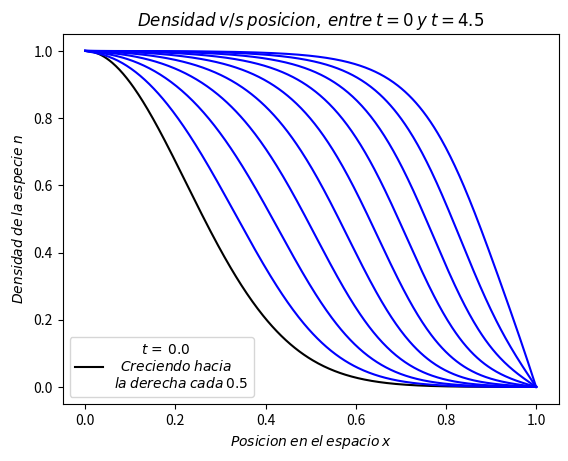

Source code (Python):
import numpy as np
import matplotlib.pyplot as plt

u = 1.5
y = 0.001

nt0 = 1
nt1 = 0

Pasos = 500
tTotal = 5
xTotal = 1

dt = tTotal / Pasos
h = xTotal / Pasos

r = (y * dt) / (2 * h ** 2)

n = []
nTotal = []

B = np.zeros(Pasos)
a = np.zeros(Pasos)
b = np.zeros(Pasos)

for i in range(Pasos):
    x = i * h
    n.append(np.exp(- x ** 2 / 0.1))
n[0] = nt0
n[-1] = nt1

N=1
while N < Pasos:
    #ActualizaCoeficientes()
    for j in range(1, Pasos - 1):
        B[j] = (r * n[j+1] + (1-2*r) * n[j] +
                r * n[j-1] + n[j] * dt * u * (1 - n[j]))
    Ao = (1 + 2 * r)
    A = -1 * r
    a[0] = 0
    b[0] = nt0  
    for i in range(1, Pasos):
        a[i] = -A / (Ao + A*a[i-1])
        b[i] = (B[i] - A*b[i-1]) / (A*a[i-1] + Ao)
    #avanza_paso_temporal()
    nGuarda = []
    for j in range(len(n)):
        nGuarda.append(n[j])
    nTotal.append(nGuarda)
    n[0] = nt0
    n[-1] = nt1
    for i in range(Pasos - 2, 0, -1):
        n[i] = a[i] * n[i+1] + b[i]
    N += 1
        
x = np.linspace(0, 1, Pasos)

fig = plt.figure()
for i in range(0, 500, 50):
    if i == 0:
        plt.plot(x, nTotal[i], label='         $t=$ $' + str(i*dt) + '$\n  $Creciendo$ $hacia$\n$la$ $derecha$ $cada$ $0.5$', color='k')
    else:
        plt.plot(x, nTotal[i], color='b')
plt.legend(loc='lower left')
plt.xlabel('$Posicion$ $en$ $el$ $espacio$ $x$')
plt.ylabel('$Densidad$ $de$ $la$ $especie$ $n$')
plt.title('$Densidad$ $v/s$ $posicion,$ $entre$ $t=0$ $y$ $t=4.5$')

fig.savefig("P1.png")
plt.show()
plt.draw()
